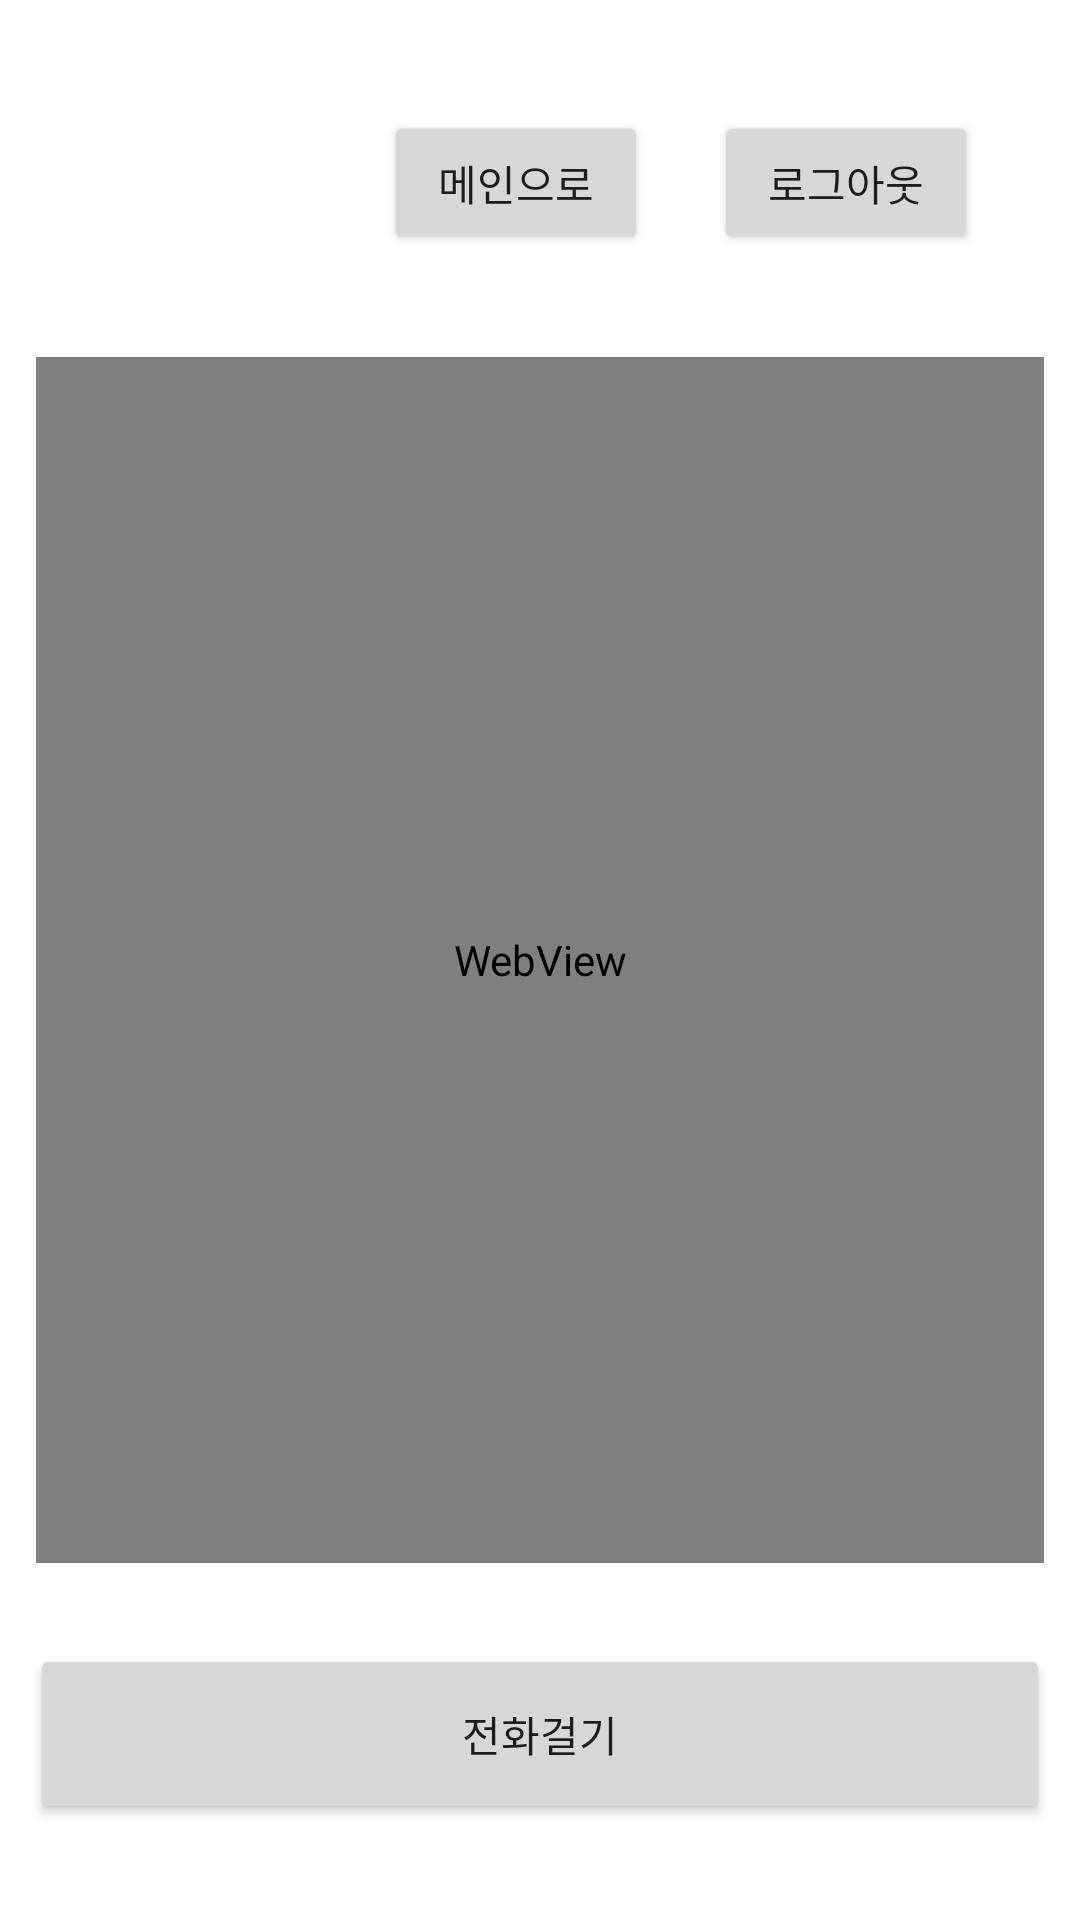

Reconstruct the res/layout file that produces this screen, plus the resources it refers to.
<!-- AndroidManifest.xml: application theme Theme.ToolbarScrollViewExample -->
<!-- res/layout/activity_about_web_call.xml -->
<?xml version="1.0" encoding="utf-8"?>
<androidx.constraintlayout.widget.ConstraintLayout xmlns:android="http://schemas.android.com/apk/res/android"
    xmlns:app="http://schemas.android.com/apk/res-auto"
    xmlns:tools="http://schemas.android.com/tools"
    android:layout_width="match_parent"
    android:layout_height="match_parent">

    <Button
        android:id="@+id/btnGoMain"
        android:layout_width="wrap_content"
        android:layout_height="wrap_content"
        android:layout_marginTop="37dp"
        android:layout_marginEnd="22dp"
        android:text="메인으로"
        app:layout_constraintEnd_toStartOf="@+id/btnLogout"
        app:layout_constraintTop_toTopOf="parent" />

    <Button
        android:id="@+id/btnLogout"
        android:layout_width="wrap_content"
        android:layout_height="wrap_content"
        android:layout_marginEnd="34dp"
        android:text="로그아웃"
        app:layout_constraintBaseline_toBaselineOf="@+id/btnGoMain"
        app:layout_constraintEnd_toEndOf="parent" />

    
    <WebView
        android:id="@+id/webView"
        android:layout_width="0dp"
        android:layout_height="0dp"
        android:layout_marginStart="12dp"
        android:layout_marginTop="119dp"
        android:layout_marginEnd="12dp"
        android:layout_marginBottom="119dp"
        app:layout_constraintBottom_toBottomOf="parent"
        app:layout_constraintEnd_toEndOf="parent"
        app:layout_constraintStart_toStartOf="parent"
        app:layout_constraintTop_toTopOf="parent" />

    <Button
        android:id="@+id/btnDial"
        android:layout_width="0dp"
        android:layout_height="60dp"
        android:layout_marginStart="10dp"
        android:layout_marginTop="32dp"
        android:layout_marginEnd="10dp"
        android:layout_marginBottom="37dp"
        android:text="전화걸기"
        app:layout_constraintBottom_toBottomOf="parent"
        app:layout_constraintEnd_toEndOf="parent"
        app:layout_constraintStart_toStartOf="parent"
        app:layout_constraintTop_toBottomOf="@+id/webView" />


</androidx.constraintlayout.widget.ConstraintLayout>
<!-- resources referenced by this layout -->
<resources>
  <style name="Theme.ToolbarScrollViewExample" parent="Theme.MaterialComponents.DayNight.DarkActionBar">
          
          <item name="colorPrimary">@color/purple_500</item>
          <item name="colorPrimaryVariant">@color/purple_700</item>
          <item name="colorOnPrimary">@color/white</item>
          
          <item name="colorSecondary">@color/teal_200</item>
          <item name="colorSecondaryVariant">@color/teal_700</item>
          <item name="colorOnSecondary">@color/black</item>
          
          <item name="android:statusBarColor" tools:targetApi="l">?attr/colorPrimaryVariant</item>
          
      </style>
  <!-- not gathered from this repository: default colours our renderer supplied (Android Studio template values) -->
  <color name="purple_500">#FF6200EE</color>
  <color name="purple_700">#FF3700B3</color>
  <color name="teal_200">#FF03DAC5</color>
  <color name="teal_700">#FF018786</color>
  <color name="black">#FF000000</color>
  <color name="white">#FFFFFFFF</color>
</resources>
